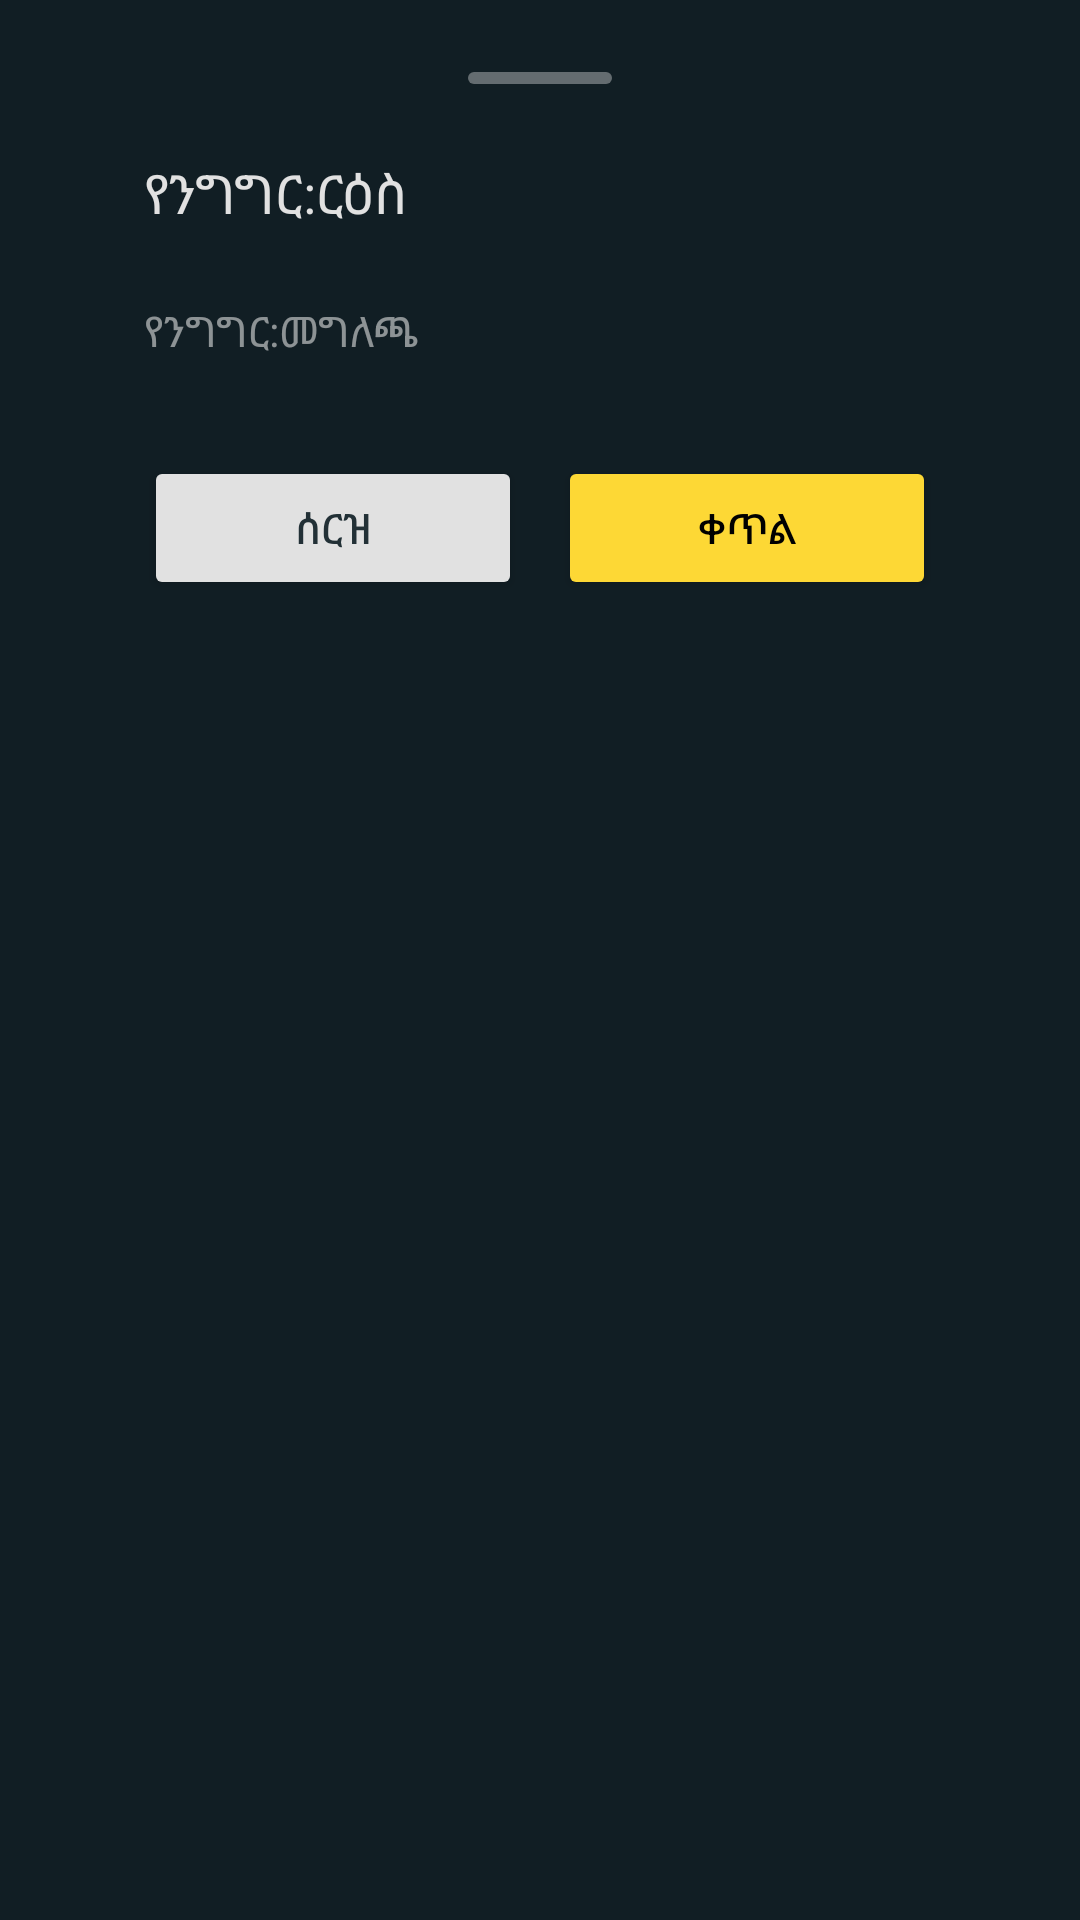

This screen was rendered from an Android layout file. Write that file and the resources it references.
<!-- AndroidManifest.xml: application theme AppTheme -->
<!-- res/layout/bottom_sheet_dialog.xml -->
<?xml version="1.0" encoding="utf-8"?>
<androidx.constraintlayout.widget.ConstraintLayout
    xmlns:android="http://schemas.android.com/apk/res/android"
    xmlns:app="http://schemas.android.com/apk/res-auto"
    xmlns:tools="http://schemas.android.com/tools"
    android:layout_width="match_parent"
    android:layout_height="wrap_content"
    android:minHeight="56dp"
    android:paddingTop="12dp"
    android:paddingBottom="24dp"
    android:paddingStart="24dp"
    android:paddingEnd="24dp">

    <androidx.core.widget.NestedScrollView
        android:id="@+id/controllerScrollView"
        android:layout_width="match_parent"
        android:layout_height="match_parent"
        app:layout_constraintEnd_toEndOf="parent"
        app:layout_constraintStart_toStartOf="parent"
        app:layout_constraintTop_toTopOf="parent">

        <LinearLayout
            android:layout_width="match_parent"
            android:layout_height="wrap_content"
            android:orientation="vertical"
            android:gravity="center"
            android:minHeight="56dp"
            android:paddingTop="12dp"
            android:paddingBottom="24dp"
            android:paddingStart="24dp"
            android:paddingEnd="24dp">

            <View
                android:id="@+id/handle"
                android:layout_width="48dp"
                android:layout_height="4dp"
                android:background="@drawable/handle"
                android:alpha="0.4"
                app:layout_constraintEnd_toEndOf="parent"
                app:layout_constraintStart_toStartOf="parent"
                app:layout_constraintTop_toTopOf="parent" />

            <TextView
                android:id="@+id/dialogTitle"
                android:layout_width="match_parent"
                android:layout_height="wrap_content"
                android:layout_marginTop="24dp"
                android:text="@string/dialog_question_title"
                android:textColor="@color/colorTextOnSurface"
                android:textSize="18sp"
                app:layout_constraintEnd_toEndOf="parent"
                app:layout_constraintStart_toStartOf="parent"
                app:layout_constraintTop_toBottomOf="@id/handle" />

            <TextView
                android:id="@+id/dialogDescription"
                android:layout_width="match_parent"
                android:layout_height="wrap_content"
                android:layout_marginTop="24dp"
                android:text="@string/dialog_question_description"
                android:textColor="@color/colorTextOnSurface"
                android:alpha="0.6"

                app:layout_constraintEnd_toEndOf="parent"
                app:layout_constraintStart_toStartOf="parent"
                app:layout_constraintTop_toBottomOf="@id/dialogTitle" />

            <LinearLayout
                android:id="@+id/layoutButton"
                android:layout_width="match_parent"
                android:layout_height="wrap_content"
                android:gravity="end"
                android:layout_marginTop="24dp"
                android:paddingTop="8dp"
                android:paddingBottom="8dp"
                android:orientation="horizontal"
                app:layout_constraintEnd_toEndOf="parent"
                app:layout_constraintStart_toStartOf="parent"
                app:layout_constraintTop_toBottomOf="@+id/dialogDescription">

                <Button
                    android:id="@+id/buttonCancel"
                    android:layout_width="0dp"
                    android:layout_weight="5"
                    android:layout_height="wrap_content"
                    android:layout_marginEnd="6dp"
                    android:backgroundTint="@color/colorTextOnSurface"
                    android:textColor="@color/colorSurface"
                    android:text="@string/dialog_action_negative"
                    tools:ignore="ButtonStyle" />

                <Button
                    android:id="@+id/buttonGo"
                    android:layout_width="0dp"
                    android:layout_weight="5"
                    android:layout_height="wrap_content"
                    android:layout_marginStart="6dp"
                    android:backgroundTint="@color/colorPrimary"
                    android:textColor="@color/colorTextOnPrimary"
                    android:text="@string/dialog_action_positive"
                    tools:ignore="ButtonStyle" />

            </LinearLayout>

        </LinearLayout>

    </androidx.core.widget.NestedScrollView>

</androidx.constraintlayout.widget.ConstraintLayout>
<!-- resources referenced by this layout -->
<resources>
  <color name="colorPrimary">#FDD835</color>
  <color name="colorSurface">#223036</color>
  <color name="colorTextOnPrimary">#000000</color>
  <color name="colorTextOnSurface">#E1E1E1</color>
  <!-- drawable handle (drawable) -->
  <?xml version="1.0" encoding="utf-8"?>
  <shape xmlns:android="http://schemas.android.com/apk/res/android"
      android:shape="rectangle">
  
      <solid android:color="#E1E1E1"/>
  
      <corners android:bottomRightRadius="4dp"
          android:bottomLeftRadius="4dp"
          android:topLeftRadius="4dp"
          android:topRightRadius="4dp" />
  
  </shape>
  <string name="dialog_action_negative">ሰርዝ</string>
  <string name="dialog_action_positive">ቀጥል</string>
  <string name="dialog_question_description">የንግግር:መግለጫ</string>
  <string name="dialog_question_title">የንግግር:ርዕስ</string>
  <color name="colorPrimaryDark">#F9A825</color>
  <color name="colorAccent">#FDD835</color>
  <color name="colorTextOnBackground">#E0E0E0</color>
  <color name="colorError">#CF6679</color>
  <color name="colorTextOnError">#000000</color>
  <color name="colorSurfaceLight">#2B383E</color>
  <style name="AppBottomSheetDialogTheme" parent="Theme.Design.BottomSheetDialog">
          <item name="bottomSheetStyle">@style/AppModalStyle</item>
          <item name="android:statusBarColor">@android:color/transparent</item>
          <item name="android:navigationBarColor">@color/colorSurfaceLight</item>
          <item name="colorPrimary">@color/colorPrimary</item>
          <item name="colorSecondary">@color/colorSurface</item>
          <item name="colorPrimaryDark">@color/colorPrimaryDark</item>
          <item name="colorAccent">@color/colorAccent</item>
  
          <item name="android:windowIsFloating">false</item>
          <item name="android:windowSoftInputMode">adjustResize</item>
      </style>
  <style name="Widget.App.Snackbar" parent="Widget.MaterialComponents.Snackbar">
          <item name="materialThemeOverlay">@style/ThemeOverlay.App.Snackbar</item>
          <item name="actionTextColorAlpha">1</item>
      </style>
  <style name="Widget.App.SnackbarButton" parent="Widget.MaterialComponents.Button.TextButton.Snackbar">
          <item name="android:textColor">@color/colorSnackBarButton</item>
      </style>
  <color name="colorBackground">#111E24</color>
  <style name="AlertDialogCustom" parent="Theme.AppCompat.Light.Dialog.Alert">
          
          <item name="colorAccent">@color/colorAccent</item>
          
          <item name="android:textColorPrimary">@color/colorPrimary</item>
          
          <item name="android:background">@color/colorSurfaceLight</item>
  
          
          <item name="buttonBarPositiveButtonStyle">@style/AlertDialogButton</item>
          <item name="buttonBarNegativeButtonStyle">@style/AlertDialogButton</item>
      </style>
  <style name="AppModalStyle" parent="Widget.Design.BottomSheet.Modal">
          <item name="android:background">@drawable/rounded_dialog</item>
      </style>
  <style name="ThemeOverlay.App.Snackbar" parent="">
          <item name="colorPrimary">@color/colorPrimary</item>
          <item name="colorOnSurface">@color/colorSnackBarSurface</item>
      </style>
  <color name="colorSnackBarButton">#0064CE</color>
  <style name="AlertDialogButton" parent="Widget.MaterialComponents.Button.TextButton.Dialog">
          <item name="android:textColor">@color/colorAccent</item>
      </style>
  <!-- drawable rounded_dialog (drawable) -->
  <?xml version="1.0" encoding="utf-8"?>
  <shape xmlns:android="http://schemas.android.com/apk/res/android"
      android:shape="rectangle">
      <solid android:color="@color/colorSurfaceLight"/>
      <corners android:topLeftRadius="16dp"
          android:topRightRadius="16dp"/>
  
  </shape>
  <color name="colorSnackBarSurface">#EFEFEF</color>
</resources>
